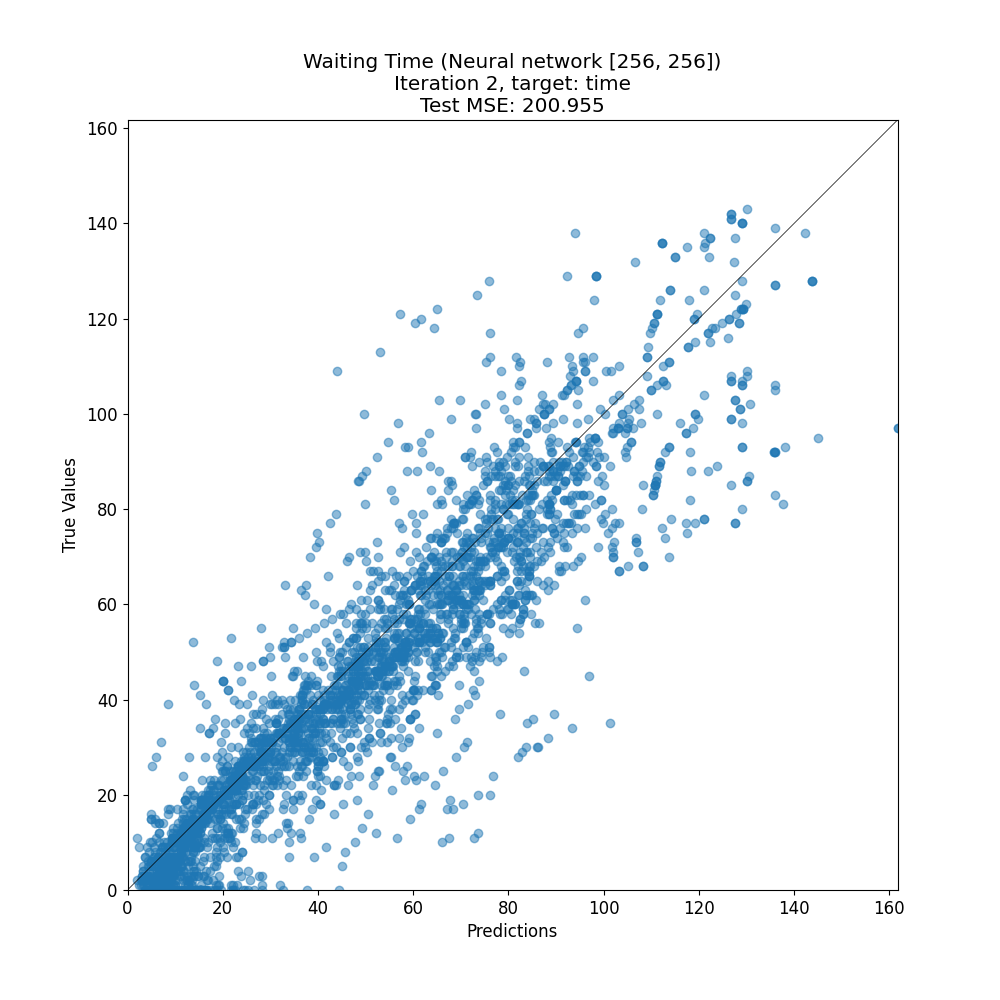

Source data for this figure (header and first rows):
target, prediction
9, 7.848
20, 36.65
142, 126.8
22, 23.02
15, 15.88
75, 69.25
49, 58.87
14, 12.56
69, 68.24
63, 58.09
10, 10.17
1, 8.143
127, 136
3, 3.723
46, 52.37
13, 9.579
53, 47.37
30, 38.23
55, 52.6
80, 70.55
13, 11.6
57, 53.92
0, 16.45
77, 68.66
92, 98.63
63, 65.04
42, 21.16
32, 33.94
75, 75.46
103, 107.5
9, 2.43
8, 45.74
16, 15.84
45, 34.82
57, 42.91
50, 73.28
46, 50.34
65, 70.63
109, 96.13
33, 20.4
61, 52.55
64, 60.48
1, 9.945
44, 57.18
1, 18.49
32, 38.23
53, 44.48
29, 82.79
66, 67.43
26, 23.11
136, 112.3
33, 35.91
127, 136
26, 24.15
28, 38.52
20, 17.01
87, 78.33
68, 108.3
21, 13.2
60, 71.68
... 2,994 more rows
